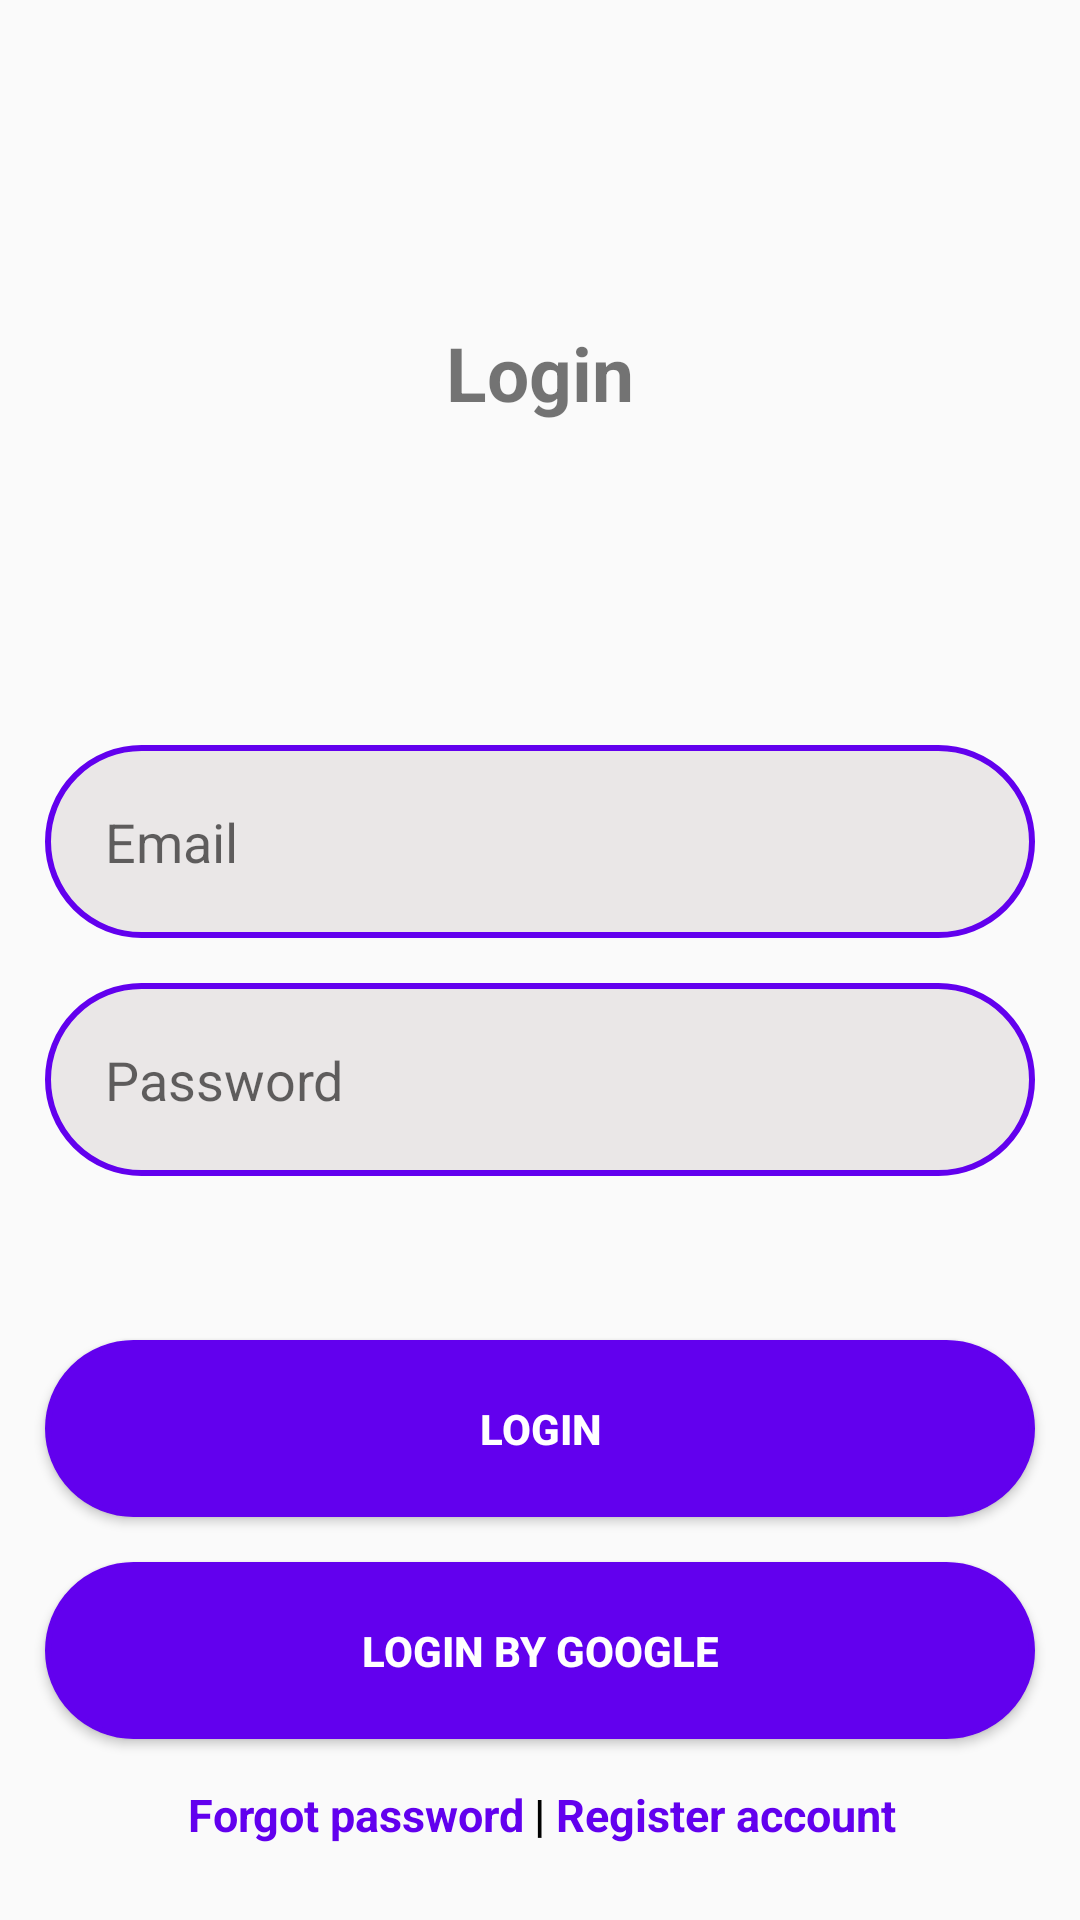

Write the Android layout XML for this screen, with the resource values it uses.
<!-- AndroidManifest.xml: application theme Theme.LoginRegisterFirebase -->
<!-- res/layout/activity_login.xml -->
<?xml version="1.0" encoding="utf-8"?>
<androidx.constraintlayout.widget.ConstraintLayout xmlns:android="http://schemas.android.com/apk/res/android"
    xmlns:app="http://schemas.android.com/apk/res-auto"
    xmlns:tools="http://schemas.android.com/tools"
    android:layout_width="match_parent"
    android:layout_height="match_parent"
    android:focusableInTouchMode="true"
    tools:context=".auth.Login">

    <ScrollView
        android:layout_width="match_parent"
        android:layout_height="match_parent"
        android:fillViewport="true"
        app:layout_constraintBottom_toBottomOf="parent"
        app:layout_constraintEnd_toEndOf="parent"
        app:layout_constraintHorizontal_bias="0.0"
        app:layout_constraintStart_toStartOf="parent"
        android:scrollbars="none"
        app:layout_constraintTop_toTopOf="parent"
        app:layout_constraintVertical_bias="0.0">

        <androidx.constraintlayout.widget.ConstraintLayout
            android:layout_width="match_parent"
            android:layout_height="match_parent"
            android:nestedScrollingEnabled="true">

            <TextView
                android:id="@+id/text_login"
                android:layout_width="wrap_content"
                android:layout_height="wrap_content"
                android:text="Login"
                android:textSize="25dp"
                android:textStyle="bold"
                app:layout_constraintEnd_toEndOf="parent"
                app:layout_constraintStart_toStartOf="parent"
                app:layout_constraintTop_toTopOf="parent"
                app:layout_constraintBottom_toTopOf="@+id/rel2"/>

            <RelativeLayout
                android:id="@+id/rel2"
                android:layout_width="match_parent"
                android:layout_height="wrap_content"
                app:layout_constraintStart_toStartOf="parent"
                app:layout_constraintEnd_toEndOf="parent"
                app:layout_constraintTop_toTopOf="parent"
                app:layout_constraintBottom_toBottomOf="parent">
                <EditText
                    android:id="@+id/edt_username"
                    android:layout_width="match_parent"
                    android:layout_height="wrap_content"
                    android:layout_marginStart="15dp"
                    android:layout_marginEnd="15dp"
                    android:imeOptions="actionNext"
                    android:inputType="textEmailAddress"
                    android:background="@drawable/edt_background"
                    android:hint="Email"
                    android:padding="20dp"/>

                <EditText
                    android:id="@+id/edt_password"
                    android:layout_width="match_parent"
                    android:layout_height="wrap_content"
                    android:layout_marginStart="15dp"
                    android:layout_marginTop="15dp"
                    android:inputType="textPassword"
                    android:layout_marginEnd="15dp"
                    android:background="@drawable/edt_background"
                    android:hint="Password"
                    android:imeOptions="actionDone"
                    android:padding="20dp"
                    android:layout_below="@id/edt_username" />
            </RelativeLayout>


            <RelativeLayout
                android:id="@+id/rel1"
                android:layout_width="match_parent"
                android:layout_height="wrap_content"
                android:layout_marginBottom="25dp"
                android:layout_marginTop="25dp"
                android:gravity="center_horizontal"
                app:layout_constraintBottom_toBottomOf="parent"
                app:layout_constraintEnd_toEndOf="parent"
                app:layout_constraintStart_toStartOf="parent"
                app:layout_constraintTop_toBottomOf="@+id/rel2"
                app:layout_constraintVertical_bias="1">

                <Button
                    android:id="@+id/login"
                    android:layout_width="match_parent"
                    android:layout_height="wrap_content"
                    android:layout_margin="15dp"
                    android:background="@drawable/edt_background"
                    android:backgroundTint="@color/design_default_color_primary"
                    android:padding="20dp"
                    android:text="Login"
                    android:textColor="@color/white"
                    android:textStyle="bold" />

                <Button
                    android:id="@+id/signGoogle"
                    android:layout_width="match_parent"
                    android:layout_height="wrap_content"
                    android:layout_below="@+id/login"
                    android:layout_marginStart="15dp"
                    android:layout_marginEnd="15dp"
                    android:layout_marginBottom="15dp"
                    android:background="@drawable/edt_background"
                    android:backgroundTint="@color/design_default_color_primary"
                    android:padding="20dp"
                    android:text="Login by Google"
                    android:textColor="@color/white"
                    android:textStyle="bold" />

                <TextView
                    android:id="@+id/forgot"
                    android:layout_width="wrap_content"
                    android:layout_height="wrap_content"
                    android:layout_below="@id/signGoogle"
                    android:layout_alignParentLeft="true"
                    android:layout_toLeftOf="@id/space"
                    android:gravity="right"
                    android:text="Forgot password"
                    android:textColor="@color/design_default_color_primary"
                    android:textSize="15dp"
                    android:textStyle="bold" />

                <TextView
                    android:id="@+id/space"
                    android:layout_width="wrap_content"
                    android:layout_height="wrap_content"
                    android:layout_centerHorizontal="true"
                    android:text=" | "
                    android:layout_below="@id/signGoogle"
                    android:textColor="@color/black"
                    android:textSize="15dp"
                    android:textStyle="bold" />

                <TextView
                    android:id="@+id/register"
                    android:layout_width="wrap_content"
                    android:layout_height="wrap_content"
                    android:layout_alignParentRight="true"
                    android:layout_toRightOf="@id/space"
                    android:gravity="left"
                    android:layout_below="@id/signGoogle"
                    android:text="Register account"
                    android:textColor="@color/design_default_color_primary"
                    android:textSize="15dp"
                    android:textStyle="bold" />
            </RelativeLayout>


        </androidx.constraintlayout.widget.ConstraintLayout>

    </ScrollView>

</androidx.constraintlayout.widget.ConstraintLayout>
<!-- resources referenced by this layout -->
<resources>
  <!-- drawable edt_background (drawable) -->
  <?xml version="1.0" encoding="utf-8"?>
  <shape xmlns:android="http://schemas.android.com/apk/res/android">
      <corners android:radius="50dp"/>
      <solid android:color="#EAE7E7"/>
      <stroke android:color="@color/design_default_color_primary" android:width="2dp"/>
  
  </shape>
  <style name="Theme.LoginRegisterFirebase" parent="Theme.AppCompat.DayNight.NoActionBar">
          
          <item name="colorPrimary">@color/purple_500</item>
          <item name="colorPrimaryVariant">@color/purple_700</item>
          <item name="colorOnPrimary">@color/white</item>
          
          <item name="colorSecondary">@color/teal_200</item>
          <item name="colorSecondaryVariant">@color/teal_700</item>
          <item name="colorOnSecondary">@color/black</item>
          
          <item name="android:statusBarColor" tools:targetApi="l">?attr/colorPrimaryVariant</item>
          
      </style>
  <!-- not gathered from this repository: default colours our renderer supplied (Android Studio template values) -->
  <color name="purple_500">#FF6200EE</color>
  <color name="purple_700">#FF3700B3</color>
  <color name="teal_200">#FF03DAC5</color>
  <color name="teal_700">#FF018786</color>
  <color name="black">#FF000000</color>
  <color name="white">#FFFFFFFF</color>
</resources>
